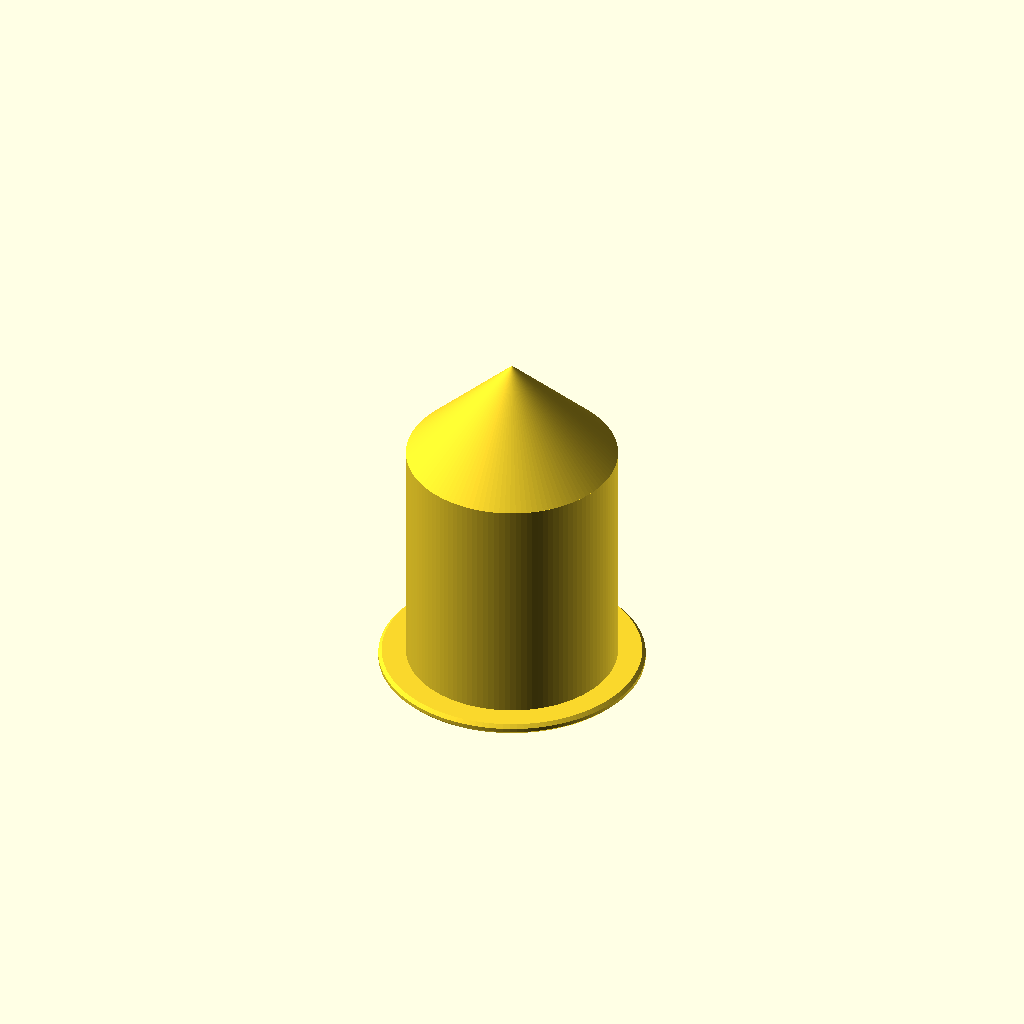
Cell 1: the model at its default parameters.
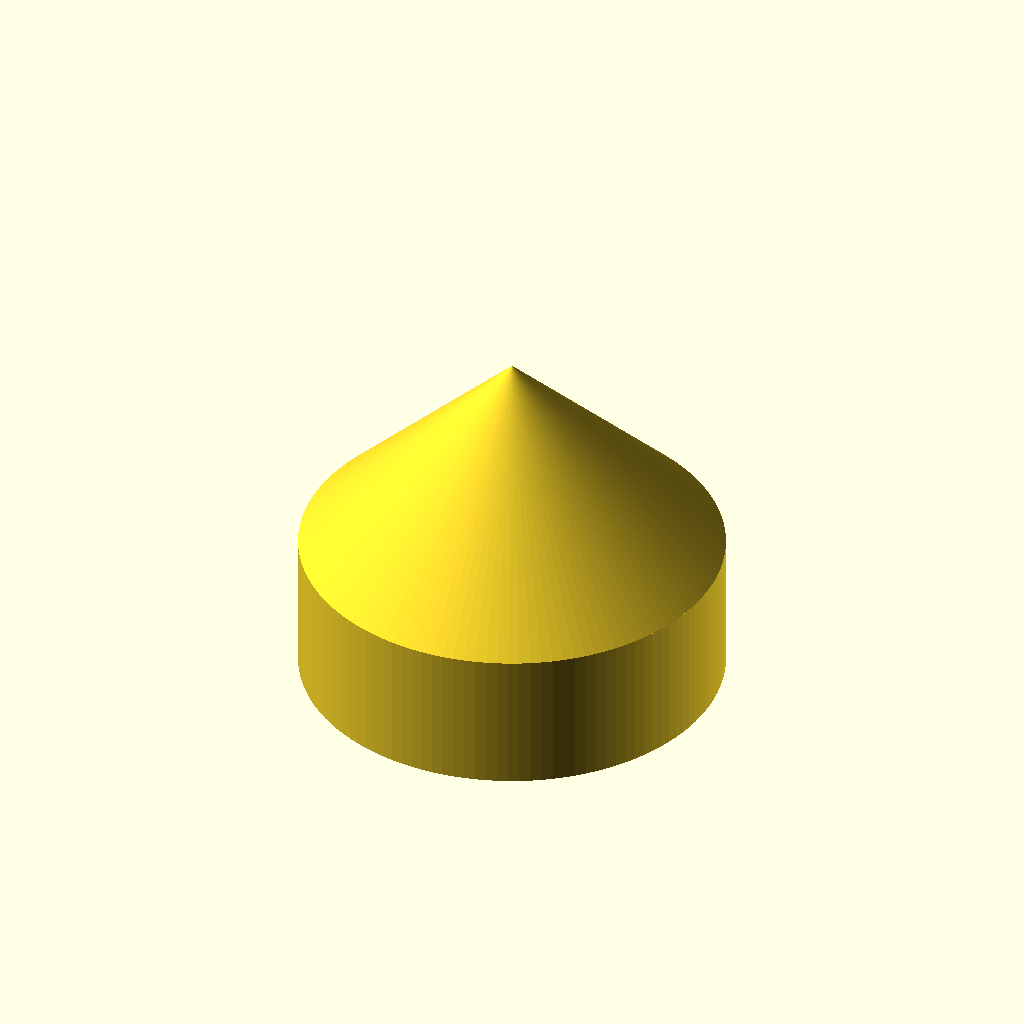
Cell 2: the same model with hole_d = 100.
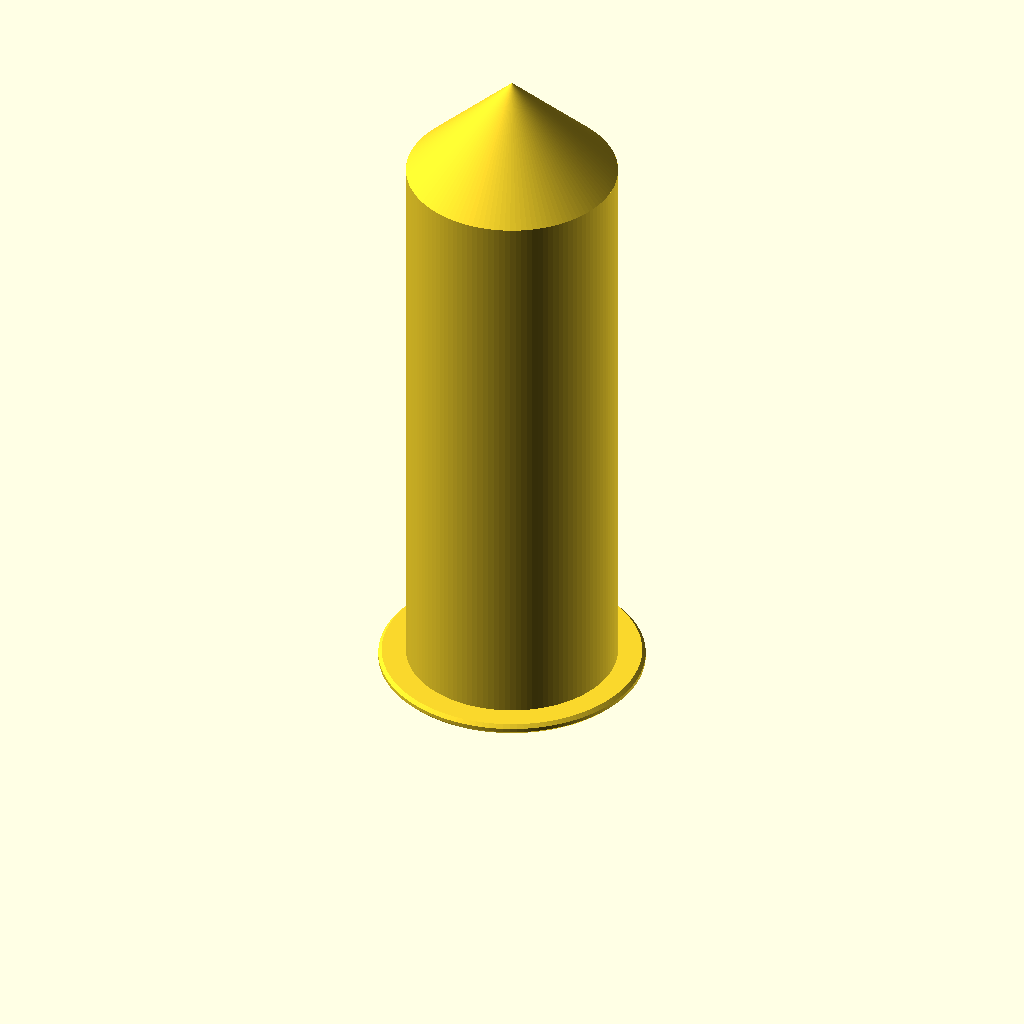
Cell 3 — depth set to 160, the other parameters unchanged.
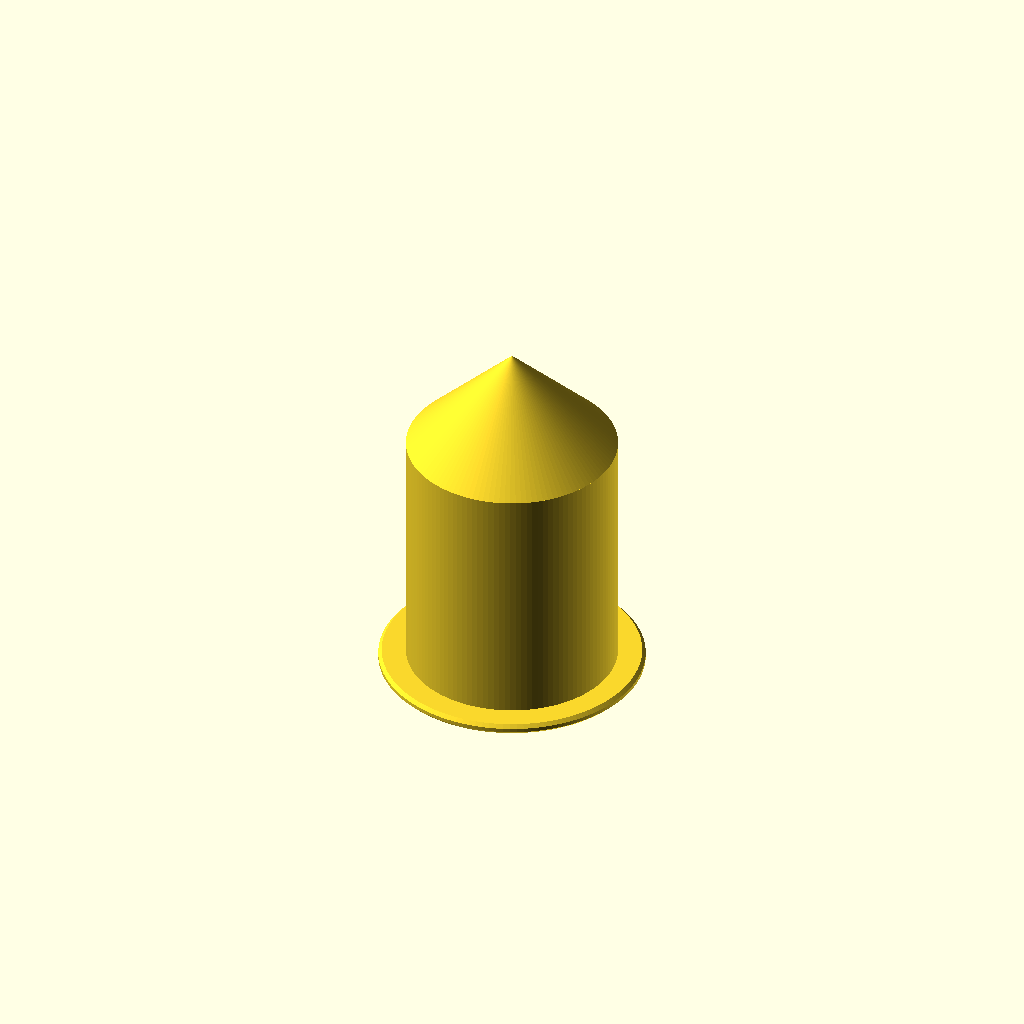
Cell 4: the same model with wall = 4.
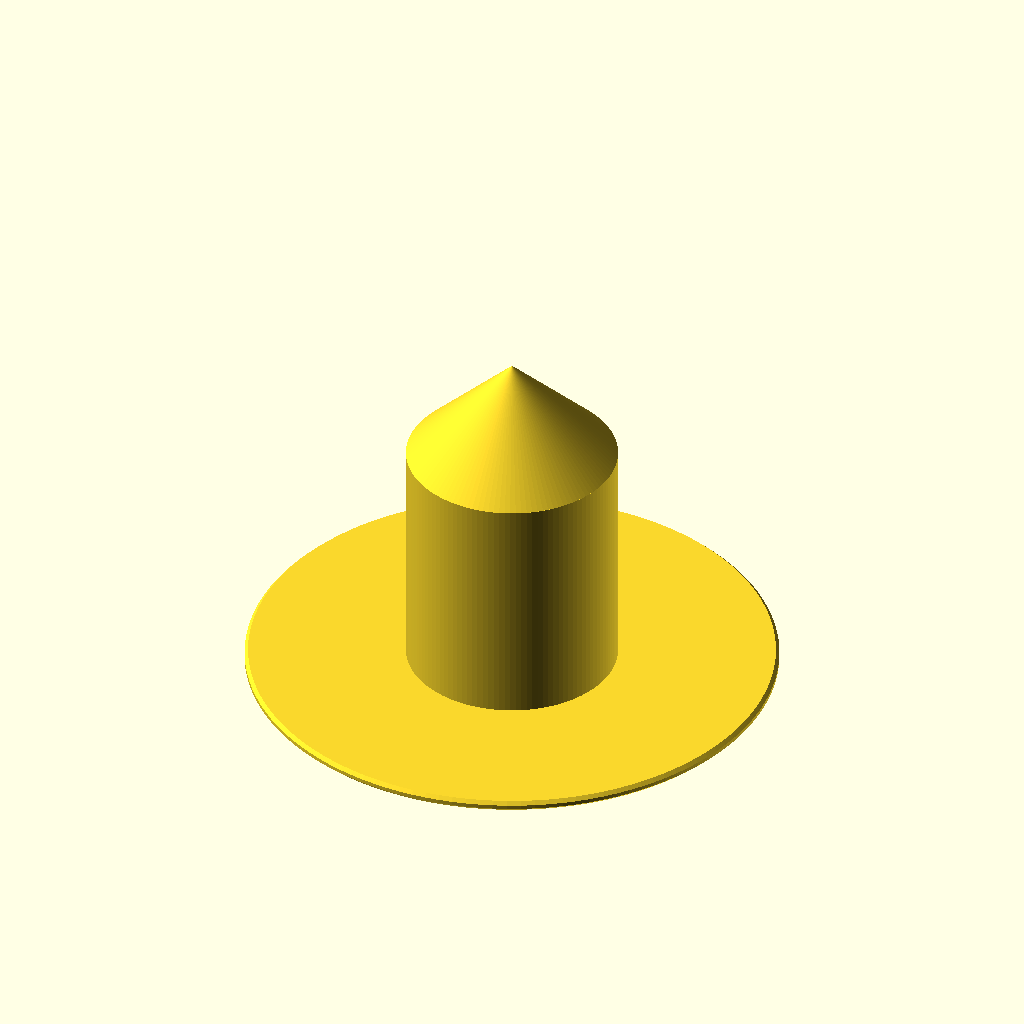
Cell 5: flange_d = 124 (everything else at default).
One fixed orthographic camera (rotation 55°, 0°, 25°; colour scheme Cornfield) for every cell.
The OpenSCAD source (organizadores/porta-caneta-passa-cabo-01/porta-caneta-passa-cabo-01.scad):
// porta-caneta-passa-cabo-01.scad
// Pen holder that drops into a 50 mm desk cable grommet hole: a tube that
// hangs 80 mm deep under the desk top, with a flange (aba) that rests on the
// desk. The bottom is a 45 deg cone (pens settle in the middle), so the part
// prints UPSIDE DOWN, flange on the bed, with no supports and no bridges.
//
// Export (already in print orientation):
//   "C:/Program Files/OpenSCAD/openscad.com" -o <abs>/porta-caneta-passa-cabo-01.stl <abs>/porta-caneta-passa-cabo-01.scad

part = "print"; // "print" (flange down) | "installed" (flange up)

/* [Desk hole] */
hole_d    = 50;    // measured hole diameter
hole_fit  = 0.4;   // play per side in the hole

/* [Holder] */
depth     = 80;    // usable depth, from the flange top to the bottom of the cone
wall      = 2.0;
flange_d  = 62;    // 6 mm of flange around the hole
flange_t  = 2.5;
edge_ch   = 0.8;   // chamfer on the flange edges

$fn = 120;

// ---------------------------------------------------------------------
tube_r = hole_d / 2 - hole_fit;
in_r   = tube_r - wall;
cone_h = in_r;                 // 45 deg inner cone
// tube body length (flat part) so the inner cone tip sits at `depth`
straight = depth - cone_h;
// outer cone ends wall*sqrt(2) past the inner tip, so the cone wall is `wall` thick
outer_cone_h = in_r + wall * sqrt(2);

echo(str("porta-caneta: tube OD ", 2 * tube_r, " / ID ", 2 * in_r,
         " | depth ", depth, " (", straight, " straight + ", cone_h, " cone)",
         " | hangs ", straight + outer_cone_h - flange_t, " mm under the desk top",
         " | flange ", flange_d, " x ", flange_t));

// Modelled in print orientation: flange on z = 0, tube going up.
module holder() {
    difference() {
        union() {
            // flange, chamfered on both edges
            hull() {
                cylinder(r = flange_d / 2 - edge_ch, h = flange_t);
                translate([0, 0, edge_ch]) cylinder(r = flange_d / 2, h = flange_t - 2 * edge_ch);
            }
            // tube + outer 45 deg cone (wall measured square to the cone)
            outer_straight = straight + outer_cone_h - tube_r;
            cylinder(r = tube_r, h = outer_straight);
            translate([0, 0, outer_straight])
                cylinder(r1 = tube_r, r2 = 0, h = tube_r);
        }
        // bore + inner cone
        translate([0, 0, -1]) cylinder(r = in_r, h = straight + 1);
        translate([0, 0, straight - 0.01]) cylinder(r1 = in_r, r2 = 0, h = cone_h);
        // lead-in chamfer at the mouth (flange top, which is on the bed here)
        translate([0, 0, -0.01]) cylinder(r1 = in_r + 1, r2 = in_r, h = 1);
    }
}

if (part == "installed") translate([0, 0, flange_t]) mirror([0, 0, 1]) holder();
else holder();
Parameter table extracted from the source (name, type, default, range or options):
part: string, default "print"
hole_d: number, default 50
hole_fit: number, default 0.4
depth: number, default 80
wall: number, default 2
flange_d: number, default 62
flange_t: number, default 2.5
edge_ch: number, default 0.8
